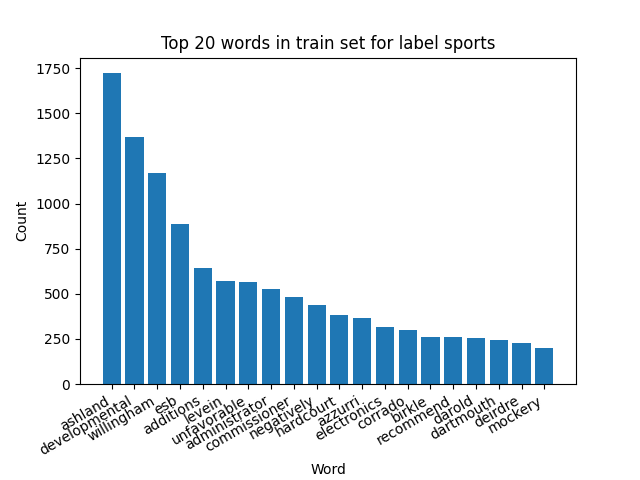

The table this chart was drawn from, first rows:
word, count, percentage
ashland, 1723, 0.08248
developmental, 1369, 0.06553
willingham, 1171, 0.05605
esb, 886, 0.04241
additions, 644, 0.03083
levein, 573, 0.02743
unfavorable, 563, 0.02695
administrator, 526, 0.02518
commissioner, 480, 0.02298
negatively, 436, 0.02087
hardcourt, 381, 0.01824
azzurri, 365, 0.01747
electronics, 315, 0.01508
corrado, 298, 0.01426
birkle, 262, 0.01254
recommend, 261, 0.01249
darold, 255, 0.01221
dartmouth, 244, 0.01168
deirdre, 229, 0.01096
mockery, 198, 0.009478
regretfully, 195, 0.009334
ozolinsh, 190, 0.009095
exuberant, 187, 0.008951
laxness, 181, 0.008664
catapulted, 173, 0.008281
compiled, 170, 0.008137
convey, 167, 0.007994
'flat', 148, 0.007084
claimed, 140, 0.006701
bloom's, 138, 0.006606
clearly, 135, 0.006462
riots, 130, 0.006223
ashore, 126, 0.006031
yanked, 119, 0.005696
clemens, 116, 0.005553
bjorndalen, 114, 0.005457
amaroneck, 113, 0.005409
unwilling, 108, 0.00517
carpe, 93, 0.004452
growled, 92, 0.004404
south, 84, 0.004021
nomars, 84, 0.004021
koubek, 82, 0.003925
deadlocked, 81, 0.003877
lomana, 80, 0.003829
accuses, 79, 0.003782
rear, 79, 0.003782
malky, 78, 0.003734
july, 76, 0.003638
sued, 74, 0.003542
jensen, 73, 0.003494
punters, 73, 0.003494
gymnasts, 72, 0.003446
,, 72, 0.003446
uche, 71, 0.003399
congressional, 69, 0.003303
ruud, 64, 0.003064
marginalized, 63, 0.003016
punchlines, 63, 0.003016
alameda, 60, 0.002872
... 1,845 more rows
